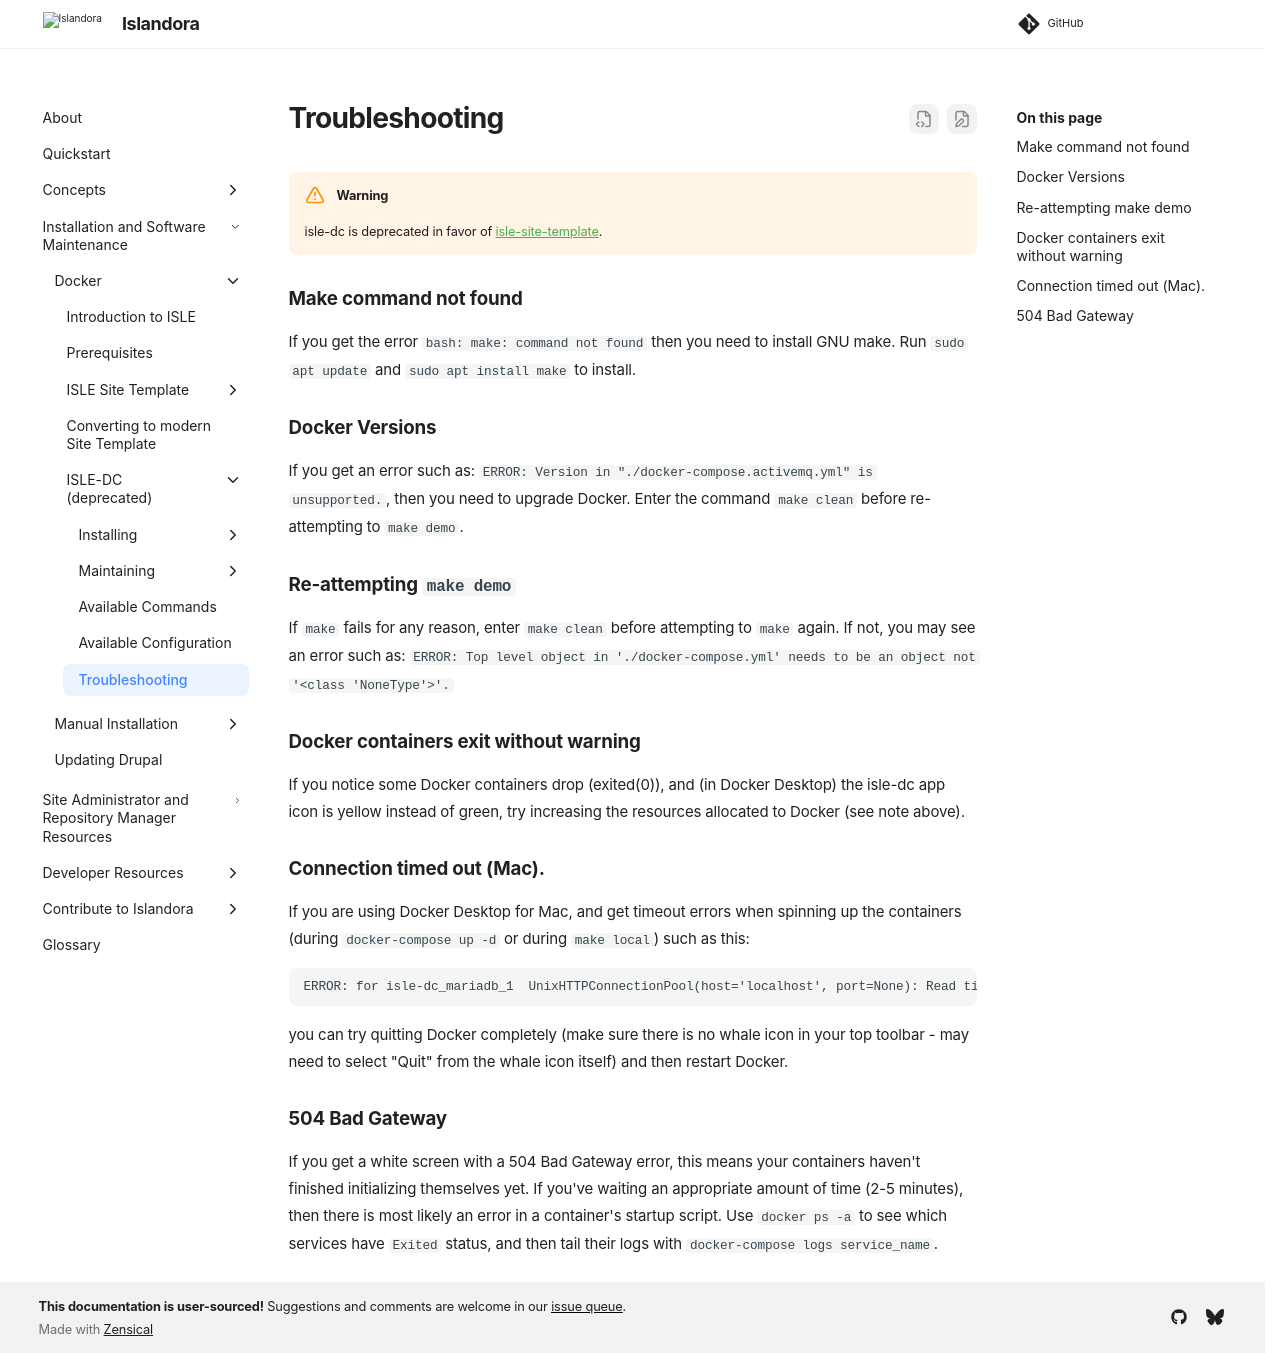

repository: Islandora/documentation · page: pr-preview/pr-2438/installation/docker/isle-dc/docker-troubleshooting/index.html · generator: mkdocs

# Troubleshooting

!!! warning
    isle-dc is deprecated in favor of [isle-site-template](/documentation/installation/docker/site-template/site-template/).

### Make command not found

If you get the error `bash: make: command not found` then you need to install GNU make. Run `sudo apt update` and `sudo apt install make` to install.

### Docker Versions

If you get an error such as: `ERROR: Version in "./docker-compose.activemq.yml" is unsupported.`, then you need to upgrade Docker. Enter the command `make clean` before re-attempting to `make demo`.

### Re-attempting `make demo`

If `make` fails for any reason, enter `make clean` before attempting to `make` again. If not, you may see an error such as: `ERROR: Top level object in './docker-compose.yml' needs to be an object not '<class 'NoneType'>'.`

### Docker containers exit without warning

If you notice some Docker containers drop (exited(0)), and (in Docker Desktop) the isle-dc app icon is yellow instead of green, try increasing the resources allocated to Docker (see note above).

### Connection timed out (Mac).

If you are using Docker Desktop for Mac, and get timeout errors when spinning up the containers (during `docker-compose up -d` or during `make local`) such as this:

```
ERROR: for isle-dc_mariadb_1  UnixHTTPConnectionPool(host='localhost', port=None): Read timed out. (read timeout=480)
```

you can try quitting Docker completely (make sure there is no whale icon in your top toolbar - may need to select "Quit" from the whale icon itself) and then restart Docker.
### 504 Bad Gateway
If you get a white screen with a 504 Bad Gateway error, this means your containers haven't finished initializing themselves yet.  If you've waiting an appropriate amount of time (2-5 minutes), then there is most likely an error in a container's startup script.  Use `docker ps -a` to see which services have `Exited` status, and then tail their logs with `docker-compose logs service_name`.
